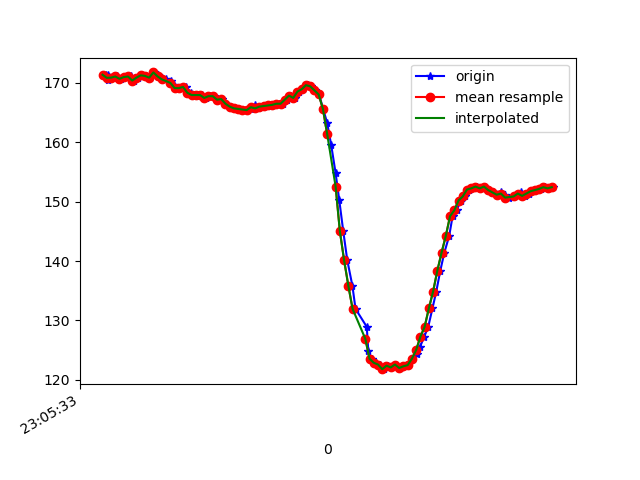

The file beside this chart, header and first rows:
1617836733678, 532377266951617, 171.38672, -234.47266, -62.109375
1617836733686, 532377286271602, 171.3, -234.2, -60.64
1617836733688, 532377306934525, 170.5, -234.2, -61.13
1617836733698, 532377324362190, 170.8, -234.9, -60.74
1617836733716, 532377343499047, 170.9, -234.6, -60.06
1617836733730, 532377362757990, 171.1, -234.9, -60.45
1617836733749, 532377381803284, 170.7, -235.5, -60.35
1617836733767, 532377400787535, 171, -235.2, -60.94
1617836733793, 532377420076999, 171.1, -235.2, -60.35
1617836733807, 532377439091771, 170.4, -235.2, -60.35
1617836733825, 532377458137065, 170.9, -234.6, -60.06
1617836733844, 532377477121316, 171.3, -235.5, -60.64
1617836733863, 532377496136088, 171.2, -234.6, -60.35
1617836733882, 532377515150860, 170.9, -234.5, -60.25
1617836733902, 532377534196154, 171.8, -234.8, -60.94
1617836733923, 532377553302490, 171.3, -235, -61.13
1617836733939, 532377572408826, 170.9, -235.2, -60.35
1617836733959, 532377591454120, 170.6, -234.6, -60.35
1617836733983, 532377610499413, 170.3, -235.5, -60.35
1617836733996, 532377629727835, 169.7, -235.3, -59.67
1617836734016, 532377648712086, 169.1, -235.3, -59.67
1617836734035, 532377667757380, 169.1, -234.5, -59.67
1617836734053, 532377686680588, 169.3, -234.5, -59.38
1617836734076, 532377705756403, 168.4, -234.7, -59.18
1617836734091, 532377724893260, 168, -234.4, -58.5
1617836734111, 532377743846990, 168, -235, -58.5
1617836734130, 532377762922805, 168, -234.7, -58.59
1617836734150, 532377781968099, 167.5, -234.6, -58.5
1617836734167, 532377801013392, 167.8, -234.8, -59.57
1617836734186, 532377820028165, 167.8, -234.7, -58.89
1617836734210, 532377839103979, 167.2, -235.1, -58.89
1617836734225, 532377858210316, 167.3, -234.6, -58.98
1617836734244, 532377877499780, 166.5, -235.5, -58.69
1617836734263, 532377896453509, 166, -235.5, -58.98
1617836734283, 532377915559846, 165.7, -235.6, -58.89
1617836734301, 532377934635661, 165.6, -236, -59.96
1617836734320, 532377953680954, 165.5, -236.1, -59.77
1617836734343, 532377972695727, 165.4, -236.5, -59.28
1617836734360, 532377991863105, 165.6, -236.7, -60.06
1617836734379, 532378010847356, 166.2, -236.5, -59.77
1617836734396, 532378029892650, 165.7, -236.9, -60.64
1617836734415, 532378048968465, 166, -236.9, -60.64
1617836734438, 532378067983237, 166.1, -236.8, -61.04
1617836734455, 532378086967488, 166.2, -236.5, -61.13
1617836734473, 532378105982261, 166.3, -236.8, -60.45
1617836734491, 532378125088597, 166.5, -236.5, -60.35
1617836734511, 532378144042326, 166.5, -236.4, -59.96
1617836734532, 532378163087620, 167.2, -235.2, -59.28
1617836734551, 532378182193956, 167.9, -235.4, -59.77
1617836734568, 532378201178207, 167.5, -235.4, -59.96
1617836734587, 532378220223501, 168.6, -235.2, -59.57
1617836734606, 532378239238273, 168.9, -235.3, -60.25
1617836734628, 532378258253046, 169.6, -235.1, -60.25
1617836734644, 532378277298339, 169.4, -234.9, -60.45
1617836734663, 532378296343633, 168.8, -236, -60.45
1617836734682, 532378315419448, 168.1, -235.9, -60.64
1617836734701, 532378334434220, 165.6, -237.3, -60.64
1617836734720, 532378353632120, 163.3, -239.6, -61.82
1617836734739, 532378372555329, 159.6, -242.7, -61.82
1617836734760, 532378391661665, 154.8, -244.6, -60.06
1617836734777, 532378410676437, 150.3, -247.6, -58.98
... 52 more rows
